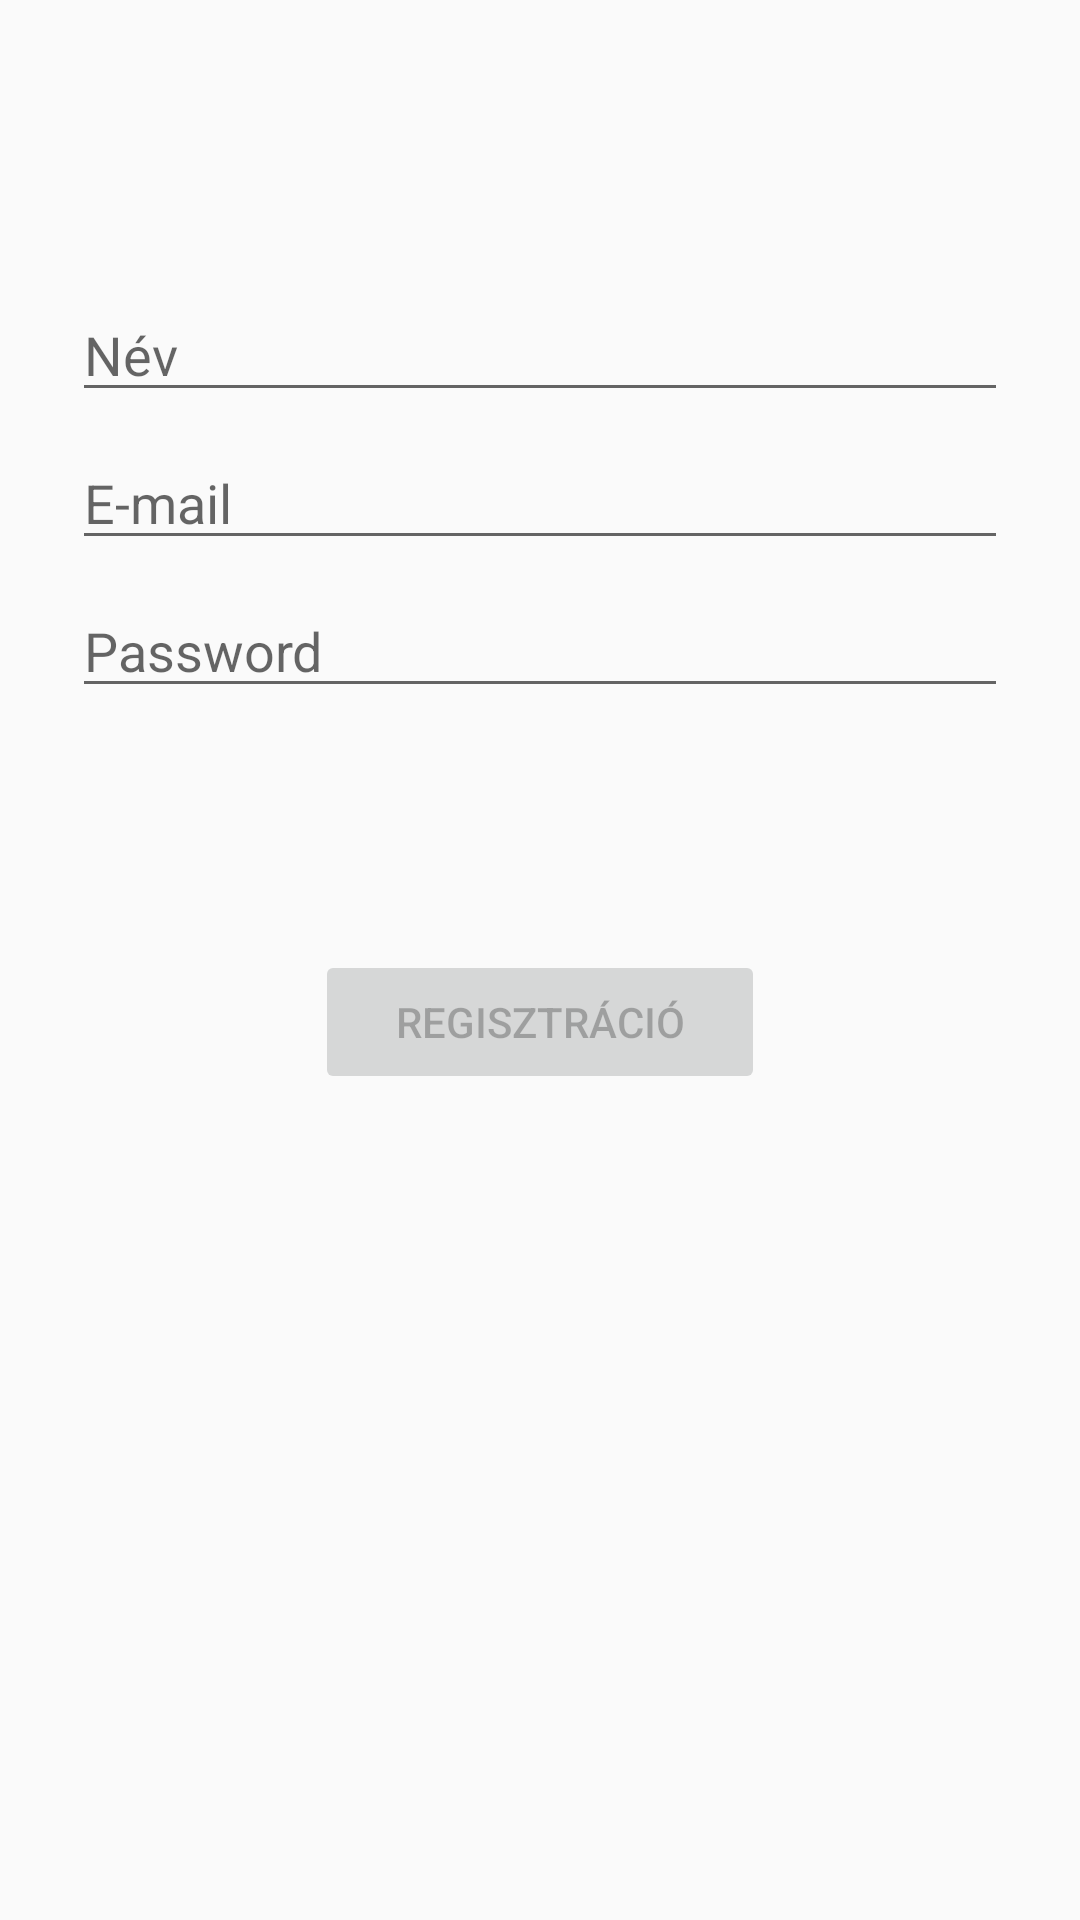

Layout XML and referenced resources for this Android screen:
<!-- AndroidManifest.xml: application theme AppTheme -->
<!-- res/layout/activity_registration.xml -->
<?xml version="1.0" encoding="utf-8"?>
<androidx.constraintlayout.widget.ConstraintLayout xmlns:android="http://schemas.android.com/apk/res/android"
    xmlns:app="http://schemas.android.com/apk/res-auto"
    xmlns:tools="http://schemas.android.com/tools"
    android:id="@+id/container"
    android:layout_width="match_parent"
    android:layout_height="match_parent"
    android:paddingLeft="@dimen/activity_horizontal_margin"
    android:paddingTop="@dimen/activity_vertical_margin"
    android:paddingRight="@dimen/activity_horizontal_margin"
    android:paddingBottom="@dimen/activity_vertical_margin"
    tools:context=".views_viewmodels.registration.RegistrationActivity">

    <EditText
        android:id="@+id/regUsername"
        android:layout_width="0dp"
        android:layout_height="wrap_content"
        android:layout_marginStart="24dp"
        android:layout_marginTop="96dp"
        android:layout_marginEnd="24dp"

        android:hint="@string/tName"
        android:inputType="textPersonName"
        android:selectAllOnFocus="true"
        app:layout_constraintEnd_toEndOf="parent"
        app:layout_constraintStart_toStartOf="parent"
        app:layout_constraintTop_toTopOf="parent" />

    <EditText
        android:id="@+id/regEmail"
        android:layout_width="0dp"
        android:layout_height="wrap_content"
        android:layout_marginStart="24dp"
        android:layout_marginTop="8dp"
        android:layout_marginEnd="24dp"

        android:hint="@string/tEmail"
        android:inputType="textEmailAddress"
        android:selectAllOnFocus="true"
        app:layout_constraintEnd_toEndOf="parent"
        app:layout_constraintStart_toStartOf="parent"
        app:layout_constraintTop_toBottomOf="@+id/regUsername" />

    <EditText
        android:id="@+id/regPassword"
        android:layout_width="0dp"
        android:layout_height="wrap_content"
        android:layout_marginStart="24dp"
        android:layout_marginTop="8dp"
        android:layout_marginEnd="24dp"

        android:hint="@string/prompt_password"
        android:imeActionLabel="@string/action_sign_in"
        android:imeOptions="actionDone"
        android:inputType="textPassword"
        android:selectAllOnFocus="true"
        app:layout_constraintEnd_toEndOf="parent"
        app:layout_constraintStart_toStartOf="parent"
        app:layout_constraintTop_toBottomOf="@+id/regEmail" />

    <Button
        android:id="@+id/register"
        android:layout_width="150dp"
        android:layout_height="wrap_content"
        android:layout_gravity="start"
        android:layout_marginTop="16dp"
        android:layout_marginBottom="16dp"
        android:enabled="false"
        android:text="@string/action_register"
        app:layout_constraintBottom_toBottomOf="parent"
        app:layout_constraintEnd_toEndOf="parent"
        app:layout_constraintStart_toStartOf="parent"
        app:layout_constraintTop_toBottomOf="@+id/regPassword"
        app:layout_constraintVertical_bias="0.2" />

    <ProgressBar
        android:id="@+id/regLoading"
        android:layout_width="wrap_content"
        android:layout_height="wrap_content"
        android:layout_gravity="center"
        android:layout_marginStart="32dp"
        android:layout_marginTop="64dp"
        android:layout_marginEnd="32dp"
        android:layout_marginBottom="64dp"
        android:visibility="gone"
        app:layout_constraintBottom_toBottomOf="parent"
        app:layout_constraintEnd_toEndOf="@+id/regPassword"
        app:layout_constraintStart_toStartOf="@+id/regPassword"
        app:layout_constraintTop_toTopOf="parent"
        app:layout_constraintVertical_bias="0.3" />
</androidx.constraintlayout.widget.ConstraintLayout>
<!-- resources referenced by this layout -->
<resources>
  <string name="action_register">Regisztráció</string>
  <string name="action_sign_in">Bejelentkezés</string>
  <string name="prompt_password">Password</string>
  <string name="tEmail">E-mail</string>
  <string name="tName">Név</string>
  <style name="AppTheme" parent="Theme.MaterialComponents.Light.DarkActionBar.Bridge">
          
          <item name="colorPrimary">@color/colorPrimary</item>
          <item name="colorAccent">@color/colorAccentDark</item>
  
          <item name="materialCalendarStyle">@style/Widget.MaterialComponents.MaterialCalendar</item>
          <item name="materialCalendarFullscreenTheme">@style/ThemeOverlay.MaterialComponents.MaterialCalendar.Fullscreen</item>
          <item name="materialCalendarTheme">@style/ThemeOverlay.MaterialComponents.MaterialCalendar</item>
      </style>
  <color name="colorPrimary">#FF6B6B</color>
  <color name="colorAccentDark">#1A535C</color>
</resources>
